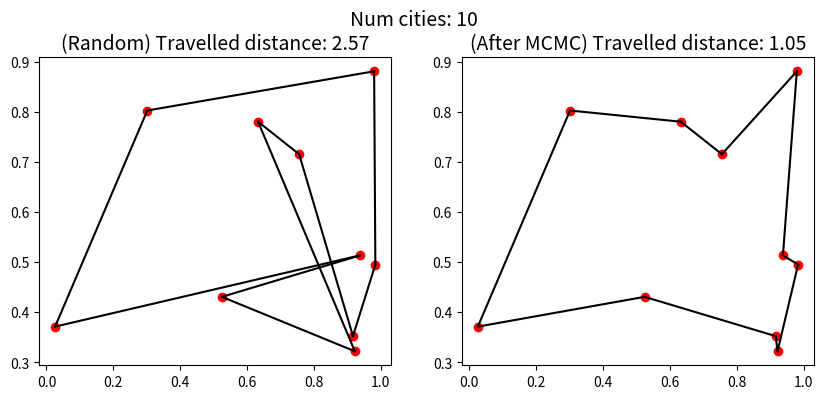
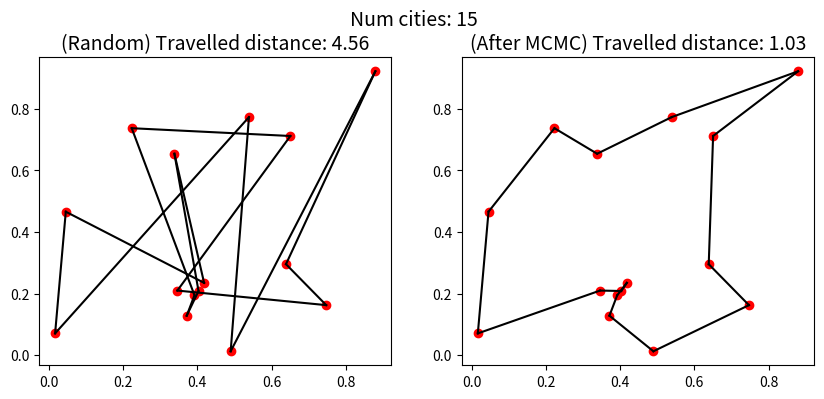
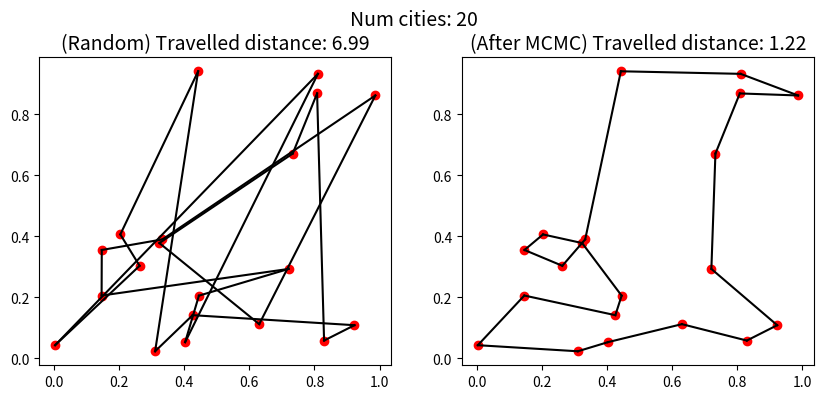
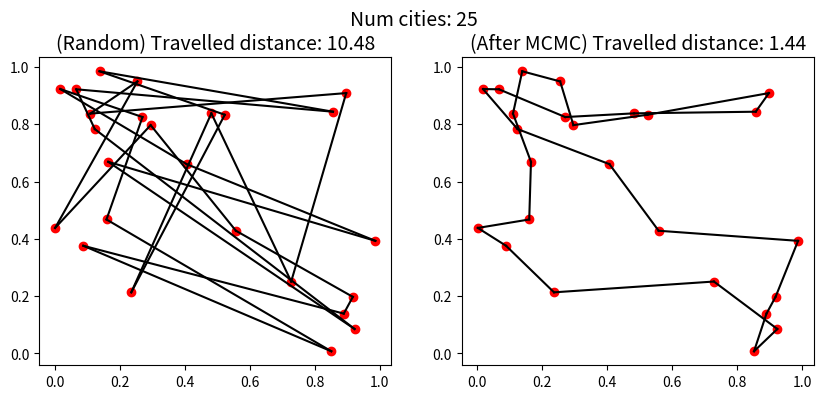

Write Python code to recreate these figures, in order.




def distance(pt1, pt2):
    
  ## Squared distance function
    
  dist = (pt1[0] - pt2[0])**2 + (pt1[1] - pt2[1])**2
  return dist

def score_solution(index):
    
  ## Calculate the distance of the current solution
    
  tot_dist = 0.
  for iii in range(len(index) - 1):
    id1 = index[iii]
    id2 = index[iii+1]
    tot_dist = tot_dist + distance(points[id1], points[id2])
  return tot_dist


def propose_new_state(curr_index):
    
  ## Propose a new state by switching two cities
    
  all_inds = [iii for iii in range(1, len(curr_index) - 1)]
  random.shuffle(all_inds)
  ind1 = all_inds[0]
  ind2 = all_inds[1]
  prop_index = copy.copy(curr_index)
  val1 = prop_index[ind1]
  val2 = prop_index[ind2]
  prop_index[ind1] = val2
  prop_index[ind2] = val1
  return prop_index

import copy
import random
import time

num_points_list = [10, 15, 20, 25]

for num_points in num_points_list:

  ## Initialize city positions
  points = [(random.random(),random.random()) for iii in range(num_points)]


  s_min = 1e10
  num_restarts = 10
  num_iters = 10000

  for ttt in range(num_restarts):
    city_list = [jjj for jjj in range(1,len(points))]
    random.shuffle(city_list)
    index = [0] + city_list + [0]
    first_index = copy.copy(index)
    curr_index = index
    
    ## Run MCMC scheme
    for jjj in range(num_iters):

      prop_index = propose_new_state(curr_index)

      s_curr = score_solution(curr_index)
      s_prop = score_solution(prop_index)
      u = random.random()
      if u < (s_curr - s_prop):
        curr_index = copy.copy(prop_index)
      else:
        pass
      
      if s_curr < s_min:
        s_min = s_curr
        best_index = copy.copy(curr_index)


  ## Run the plotting
  import matplotlib.pyplot as plt
  figure, ax = plt.subplots(1,2, figsize=(10,4))

  for x,y in points:
    ax[0].plot(x,y, 'ro')
    ax[1].plot(x,y, 'ro')

  for iii in range(len(index) - 1):
    id1 = best_index[iii]
    id2 = best_index[iii+1]
    ax[1].plot([points[id1][0], points[id2][0]], [points[id1][1], points[id2][1]], 'k')
    ax[1].set_title('(After MCMC) Travelled distance: {:.2f}'.format(score_solution(best_index)), fontsize=14)

  for iii in range(len(index) - 1):
    id1 = first_index[iii]
    id2 = first_index[iii+1]
    ax[0].plot([points[id1][0], points[id2][0]], [points[id1][1], points[id2][1]], 'k')
    ax[0].set_title('(Random) Travelled distance: {:.2f}'.format(score_solution(first_index)), fontsize=14)
  figure.suptitle('Num cities: {}'.format(num_points), fontsize=14, position = (0.5,1))

